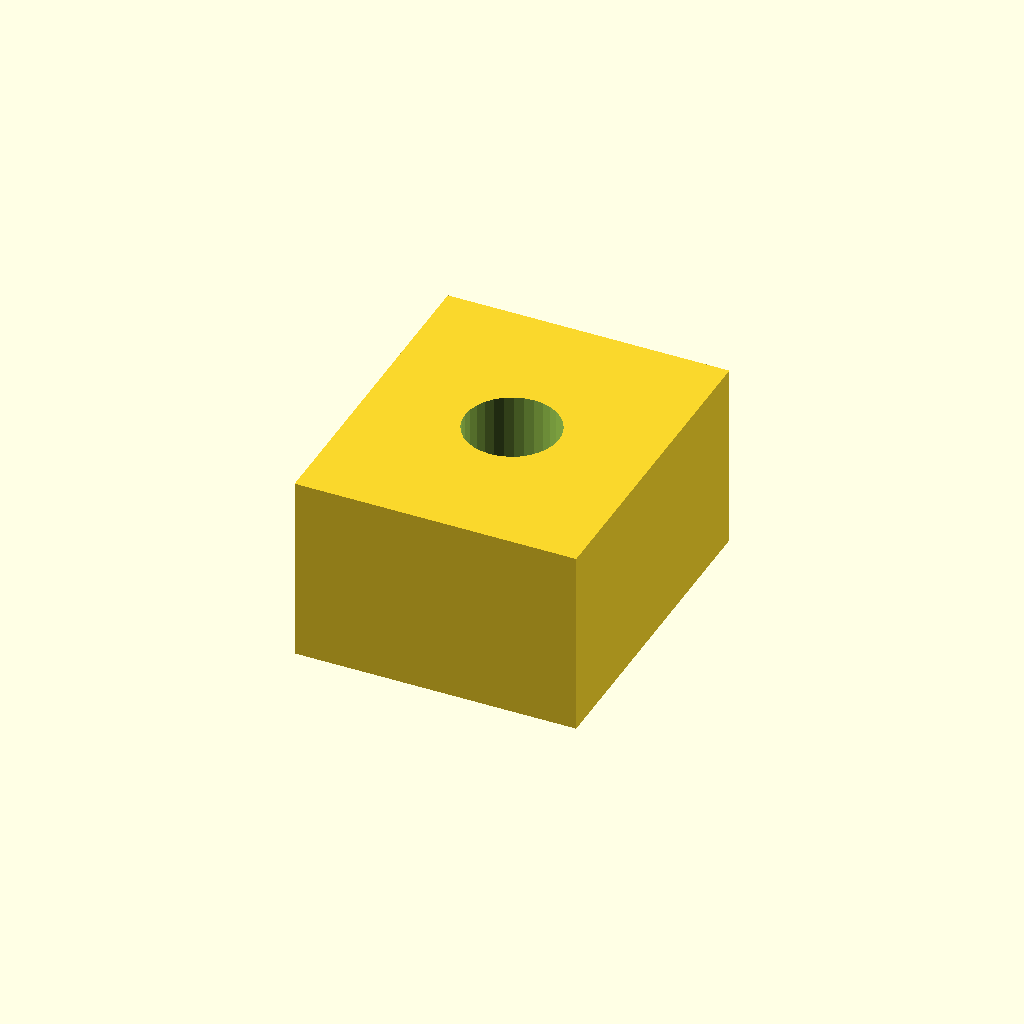
Cell 1 — every parameter at its default value.
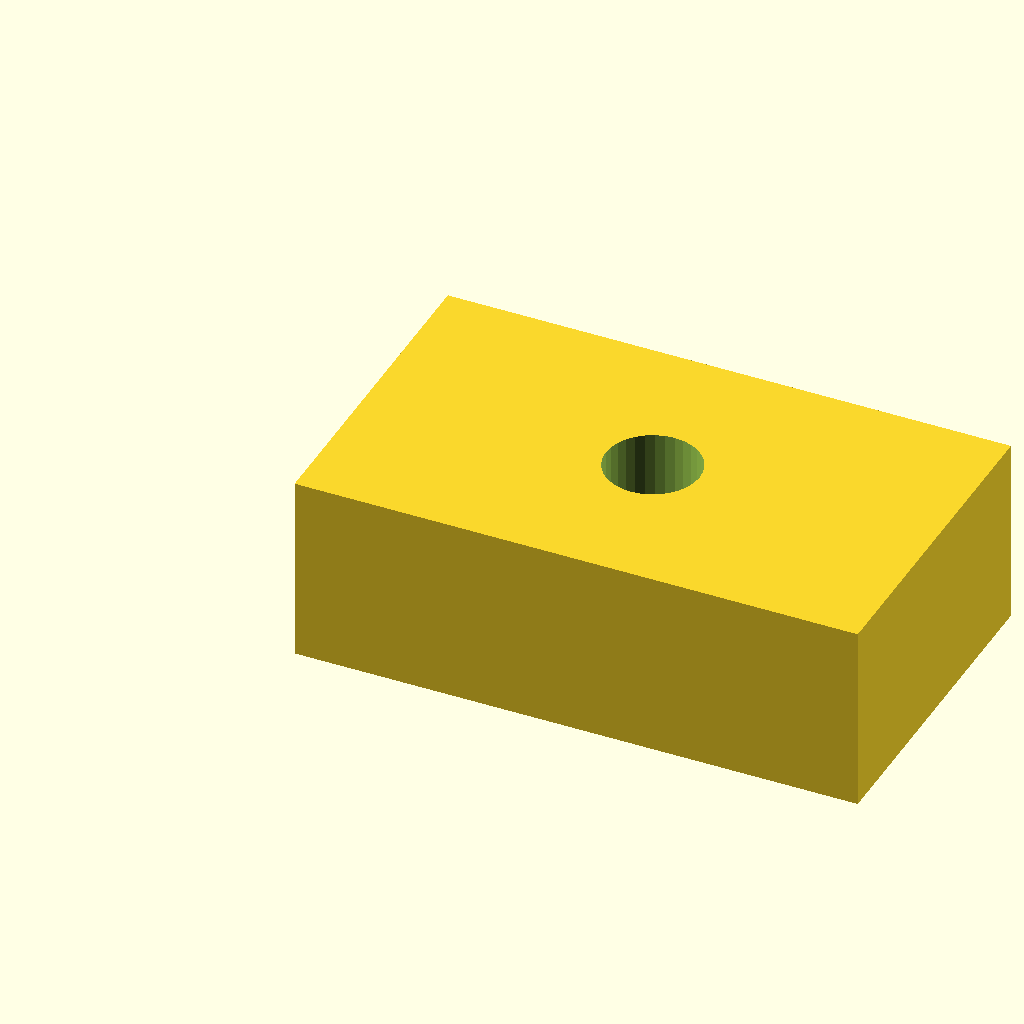
Cell 2: the same model with pad_l = 24.
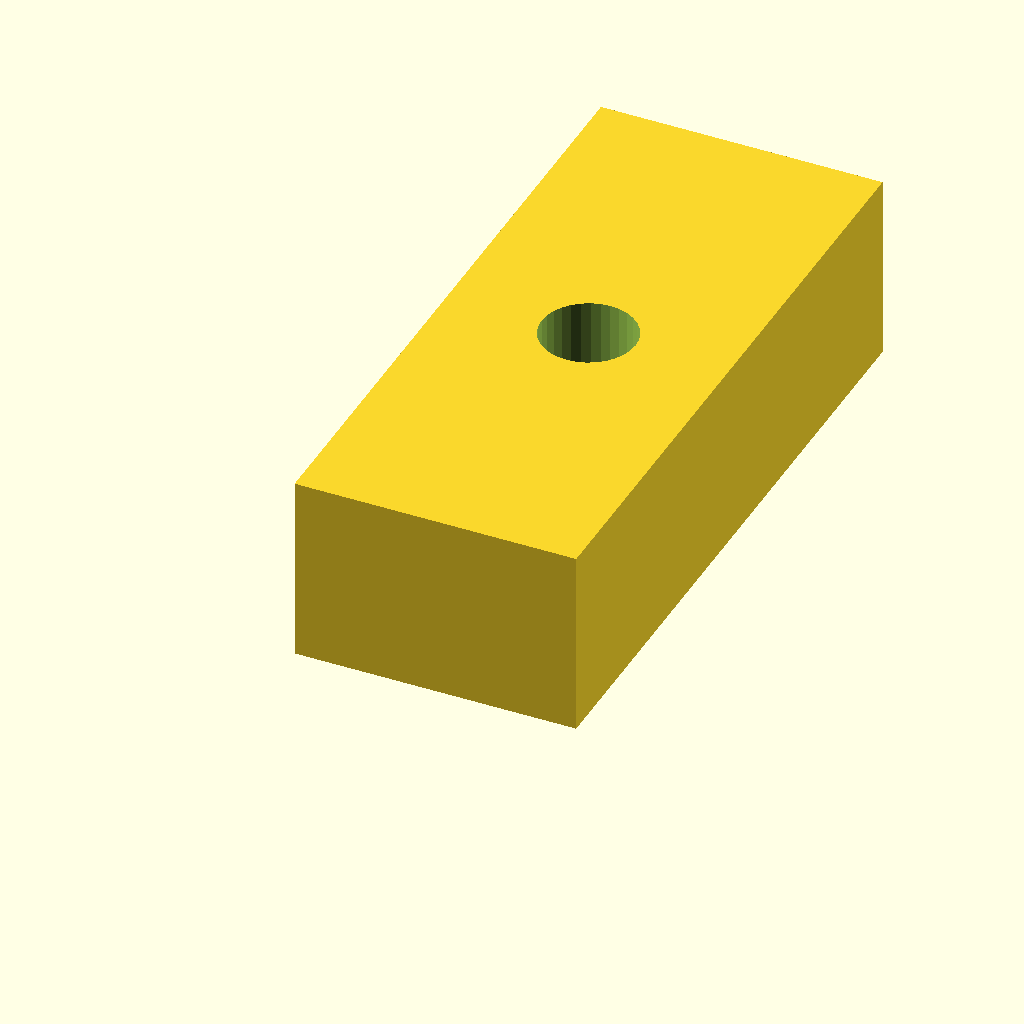
Cell 3 — pad_w set to 28, the other parameters unchanged.
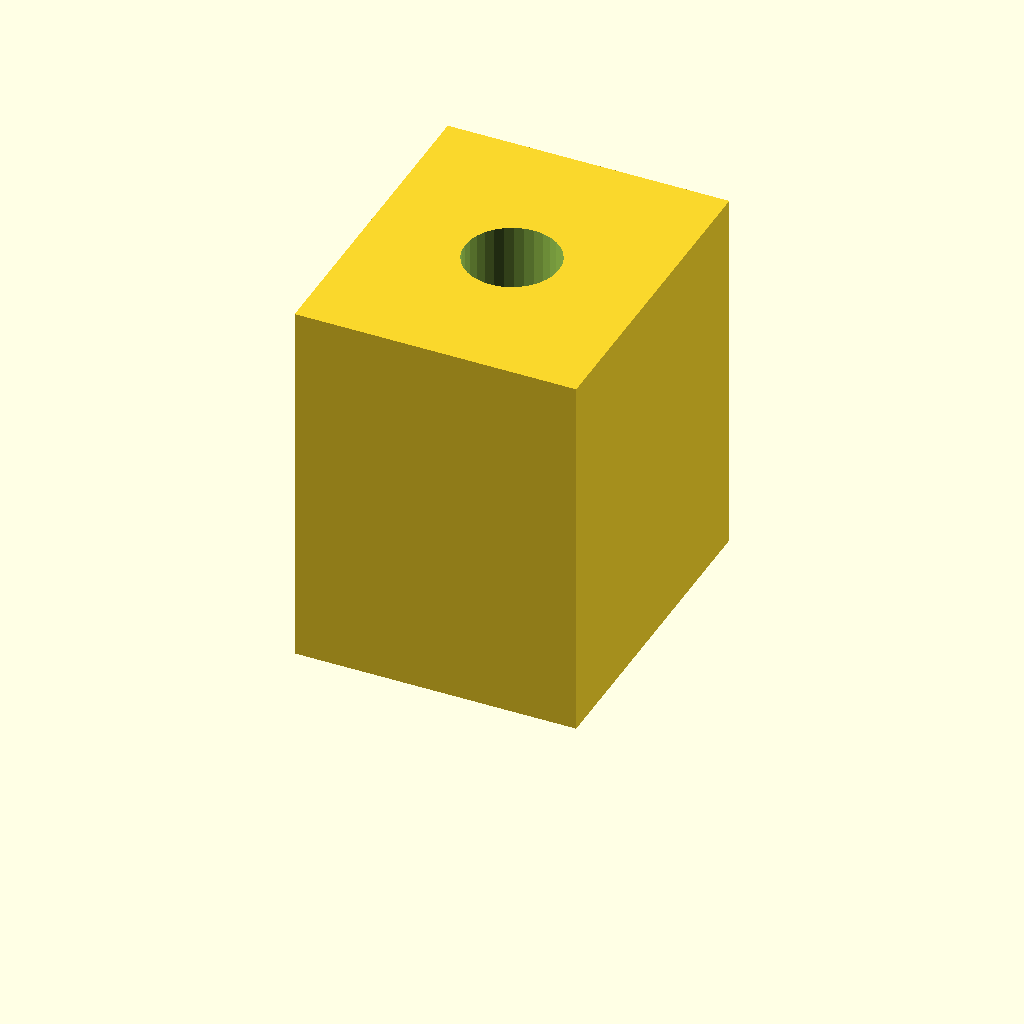
Cell 4: the same model with pad_t = 16.
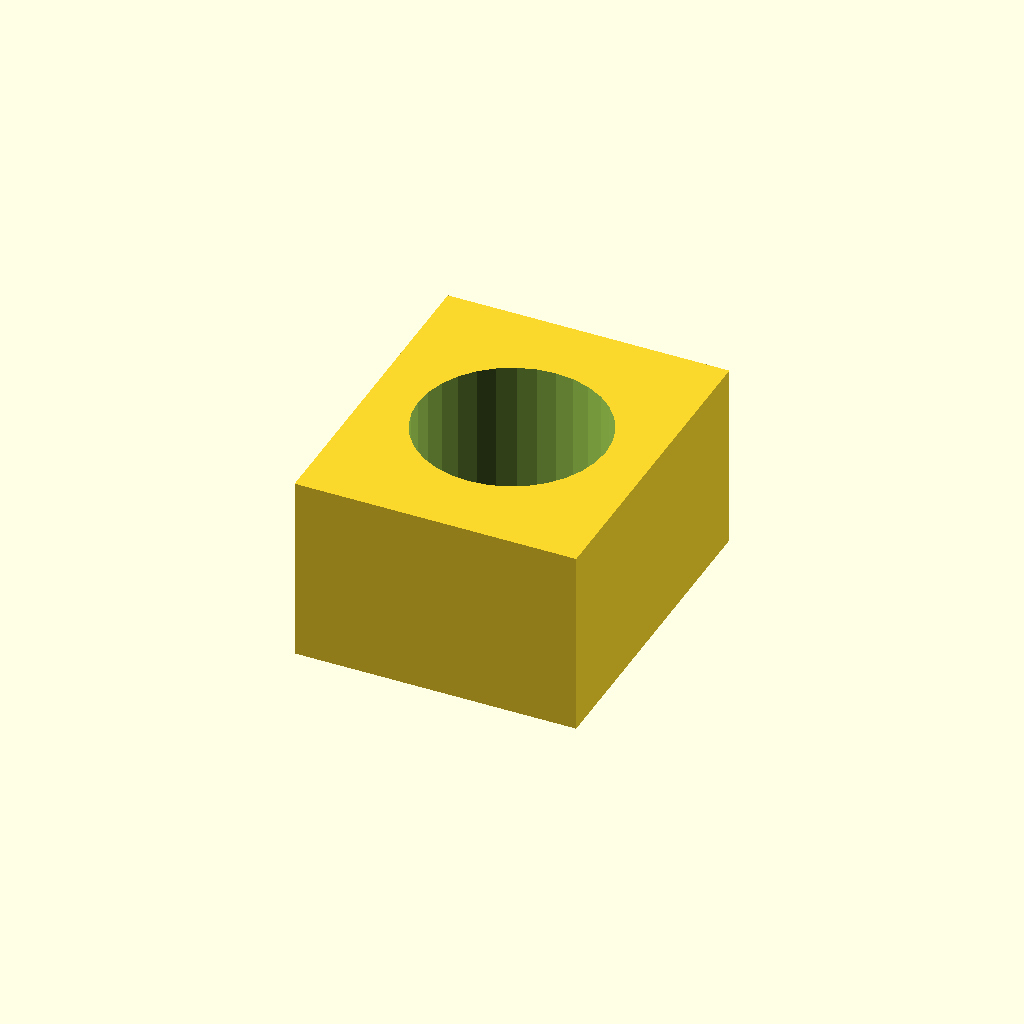
Cell 5: hole_d = 8 (everything else at default).
One fixed orthographic camera (rotation 55°, 0°, 25°; colour scheme Cornfield) for every cell.
The OpenSCAD source (optional_data/data/scale1/microfeatures/part_0171.scad):
$fn = 32;

// ----------------------------------------------------------------------
// Micro pad: drilled pad, 5-20 mm class
// ----------------------------------------------------------------------

// --- parameters (mm) ---
pad_l = 12;               // pad length, X
pad_w = 14;               // pad width, Y
pad_t = 8;                // pad thickness, Z
hole_d = 4;               // through hole diameter

difference() {
  cube([pad_l, pad_w, pad_t]);
  translate([pad_l / 2, pad_w / 2, -1])
    cylinder(h = pad_t + 2, d = hole_d);
}
Customizer parameters (derived from the source; name, type, default, range or options):
pad_l: number, default 12
pad_w: number, default 14
pad_t: number, default 8
hole_d: number, default 4
